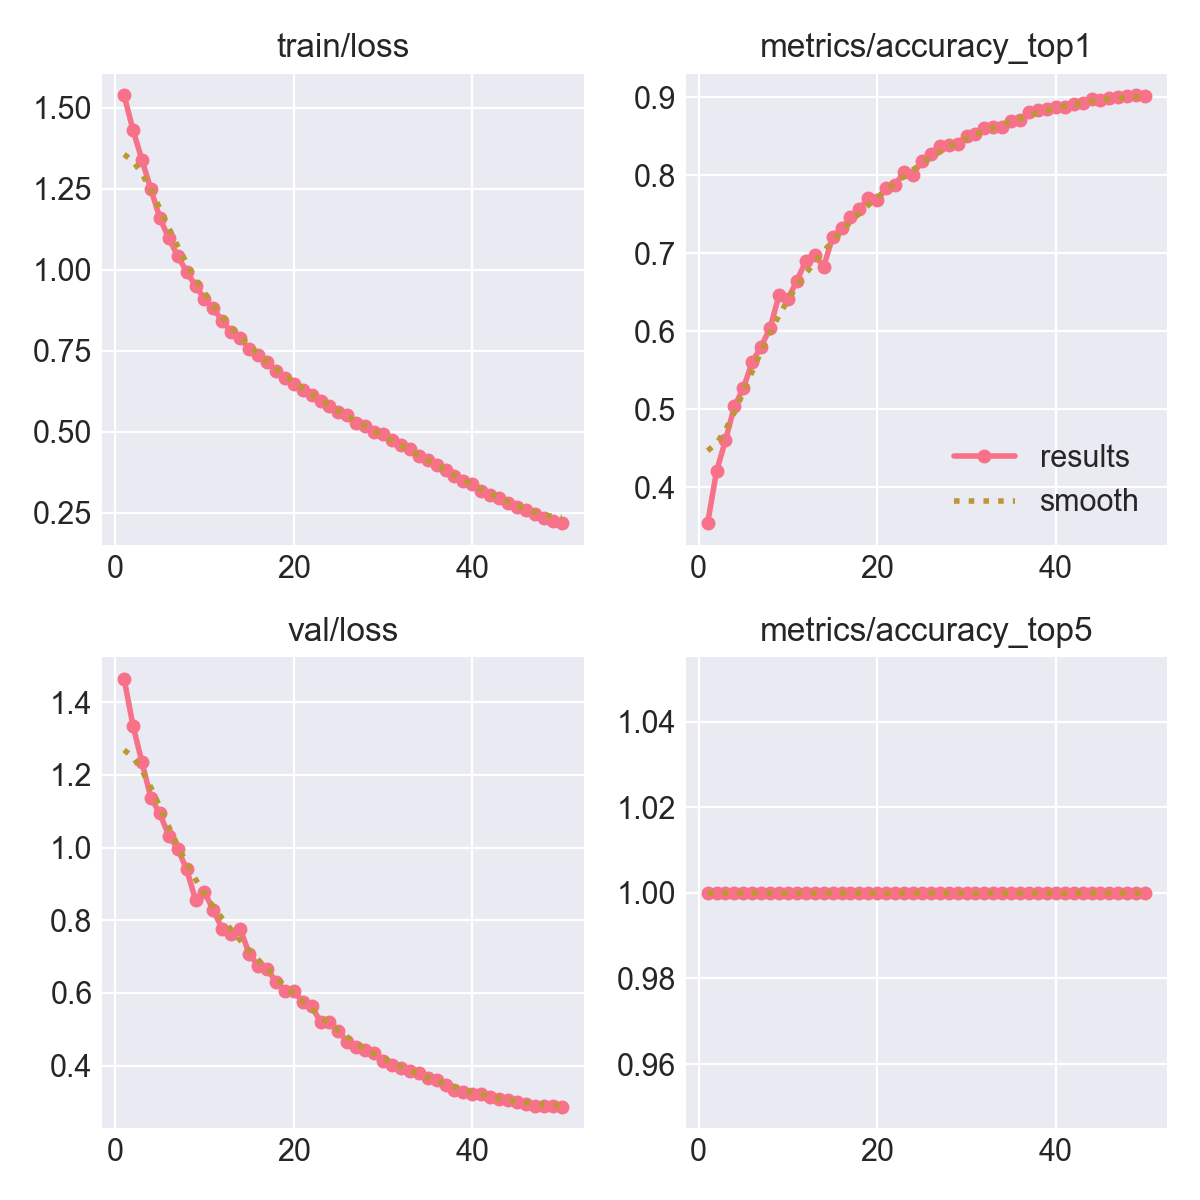

Values plotted in this chart, from the file beside it:
epoch, time, train/loss, metrics/accuracy_top1, metrics/accuracy_top5, val/loss, lr/pg0, lr/pg1, lr/pg2
1, 734.4, 1.539, 0.3537, 1, 1.464, 0.003322, 0.003322, 0.003322
2, 1257, 1.431, 0.4205, 1, 1.335, 0.006524, 0.006524, 0.006524
3, 1659, 1.339, 0.4601, 1, 1.234, 0.009593, 0.009593, 0.009593
4, 1922, 1.248, 0.5037, 1, 1.137, 0.009406, 0.009406, 0.009406
5, 2143, 1.161, 0.5268, 1, 1.094, 0.009208, 0.009208, 0.009208
6, 2322, 1.097, 0.5607, 1, 1.033, 0.00901, 0.00901, 0.00901
7, 2503, 1.043, 0.5805, 1, 0.9967, 0.008812, 0.008812, 0.008812
8, 2686, 0.9948, 0.6042, 1, 0.9401, 0.008614, 0.008614, 0.008614
9, 2865, 0.9504, 0.6464, 1, 0.856, 0.008416, 0.008416, 0.008416
10, 3045, 0.911, 0.6414, 1, 0.8779, 0.008218, 0.008218, 0.008218
11, 3226, 0.8809, 0.6648, 1, 0.8272, 0.00802, 0.00802, 0.00802
12, 3791, 0.8418, 0.6901, 1, 0.7758, 0.007822, 0.007822, 0.007822
13, 4188, 0.8084, 0.6973, 1, 0.7609, 0.007624, 0.007624, 0.007624
14, 4361, 0.79, 0.6829, 1, 0.7768, 0.007426, 0.007426, 0.007426
15, 4541, 0.7569, 0.7208, 1, 0.708, 0.007228, 0.007228, 0.007228
16, 4722, 0.7374, 0.7319, 1, 0.6753, 0.00703, 0.00703, 0.00703
17, 4906, 0.7165, 0.746, 1, 0.6666, 0.006832, 0.006832, 0.006832
18, 5089, 0.687, 0.7571, 1, 0.6309, 0.006634, 0.006634, 0.006634
19, 5273, 0.6649, 0.7706, 1, 0.6046, 0.006436, 0.006436, 0.006436
20, 5455, 0.6487, 0.7679, 1, 0.6068, 0.006238, 0.006238, 0.006238
21, 5639, 0.6307, 0.7836, 1, 0.5746, 0.00604, 0.00604, 0.00604
22, 5816, 0.6149, 0.7873, 1, 0.5634, 0.005842, 0.005842, 0.005842
23, 5991, 0.5968, 0.8046, 1, 0.5206, 0.005644, 0.005644, 0.005644
24, 6174, 0.5789, 0.8005, 1, 0.5193, 0.005446, 0.005446, 0.005446
25, 6384, 0.5615, 0.8187, 1, 0.4961, 0.005248, 0.005248, 0.005248
26, 6817, 0.5508, 0.8277, 1, 0.4648, 0.00505, 0.00505, 0.00505
27, 7360, 0.5287, 0.838, 1, 0.4522, 0.004852, 0.004852, 0.004852
28, 7781, 0.5174, 0.8388, 1, 0.442, 0.004654, 0.004654, 0.004654
29, 8020, 0.4995, 0.8407, 1, 0.4349, 0.004456, 0.004456, 0.004456
30, 8286, 0.4932, 0.8502, 1, 0.4136, 0.004258, 0.004258, 0.004258
31, 8504, 0.4743, 0.8524, 1, 0.4027, 0.00406, 0.00406, 0.00406
32, 8721, 0.4601, 0.8601, 1, 0.3941, 0.003862, 0.003862, 0.003862
33, 8939, 0.446, 0.8619, 1, 0.3852, 0.003664, 0.003664, 0.003664
34, 9383, 0.4254, 0.8621, 1, 0.381, 0.003466, 0.003466, 0.003466
35, 10065, 0.4136, 0.8692, 1, 0.3664, 0.003268, 0.003268, 0.003268
36, 10555, 0.399, 0.8713, 1, 0.3597, 0.00307, 0.00307, 0.00307
37, 10869, 0.3824, 0.8816, 1, 0.3474, 0.002872, 0.002872, 0.002872
38, 11053, 0.3655, 0.8831, 1, 0.3329, 0.002674, 0.002674, 0.002674
39, 11238, 0.3479, 0.8855, 1, 0.3282, 0.002476, 0.002476, 0.002476
40, 11417, 0.3391, 0.8875, 1, 0.3225, 0.002278, 0.002278, 0.002278
41, 11621, 0.3178, 0.8872, 1, 0.3232, 0.00208, 0.00208, 0.00208
42, 11802, 0.305, 0.891, 1, 0.3152, 0.001882, 0.001882, 0.001882
43, 11985, 0.2967, 0.8933, 1, 0.3078, 0.001684, 0.001684, 0.001684
44, 12164, 0.28, 0.8981, 1, 0.306, 0.001486, 0.001486, 0.001486
45, 12343, 0.2686, 0.8963, 1, 0.3008, 0.001288, 0.001288, 0.001288
46, 12524, 0.2599, 0.8986, 1, 0.2946, 0.00109, 0.00109, 0.00109
47, 12702, 0.2465, 0.8999, 1, 0.2896, 0.000892, 0.000892, 0.000892
48, 13136, 0.2342, 0.9013, 1, 0.2905, 0.000694, 0.000694, 0.000694
49, 13439, 0.2254, 0.9027, 1, 0.2885, 0.000496, 0.000496, 0.000496
50, 13619, 0.2179, 0.9019, 1, 0.2869, 0.000298, 0.000298, 0.000298
